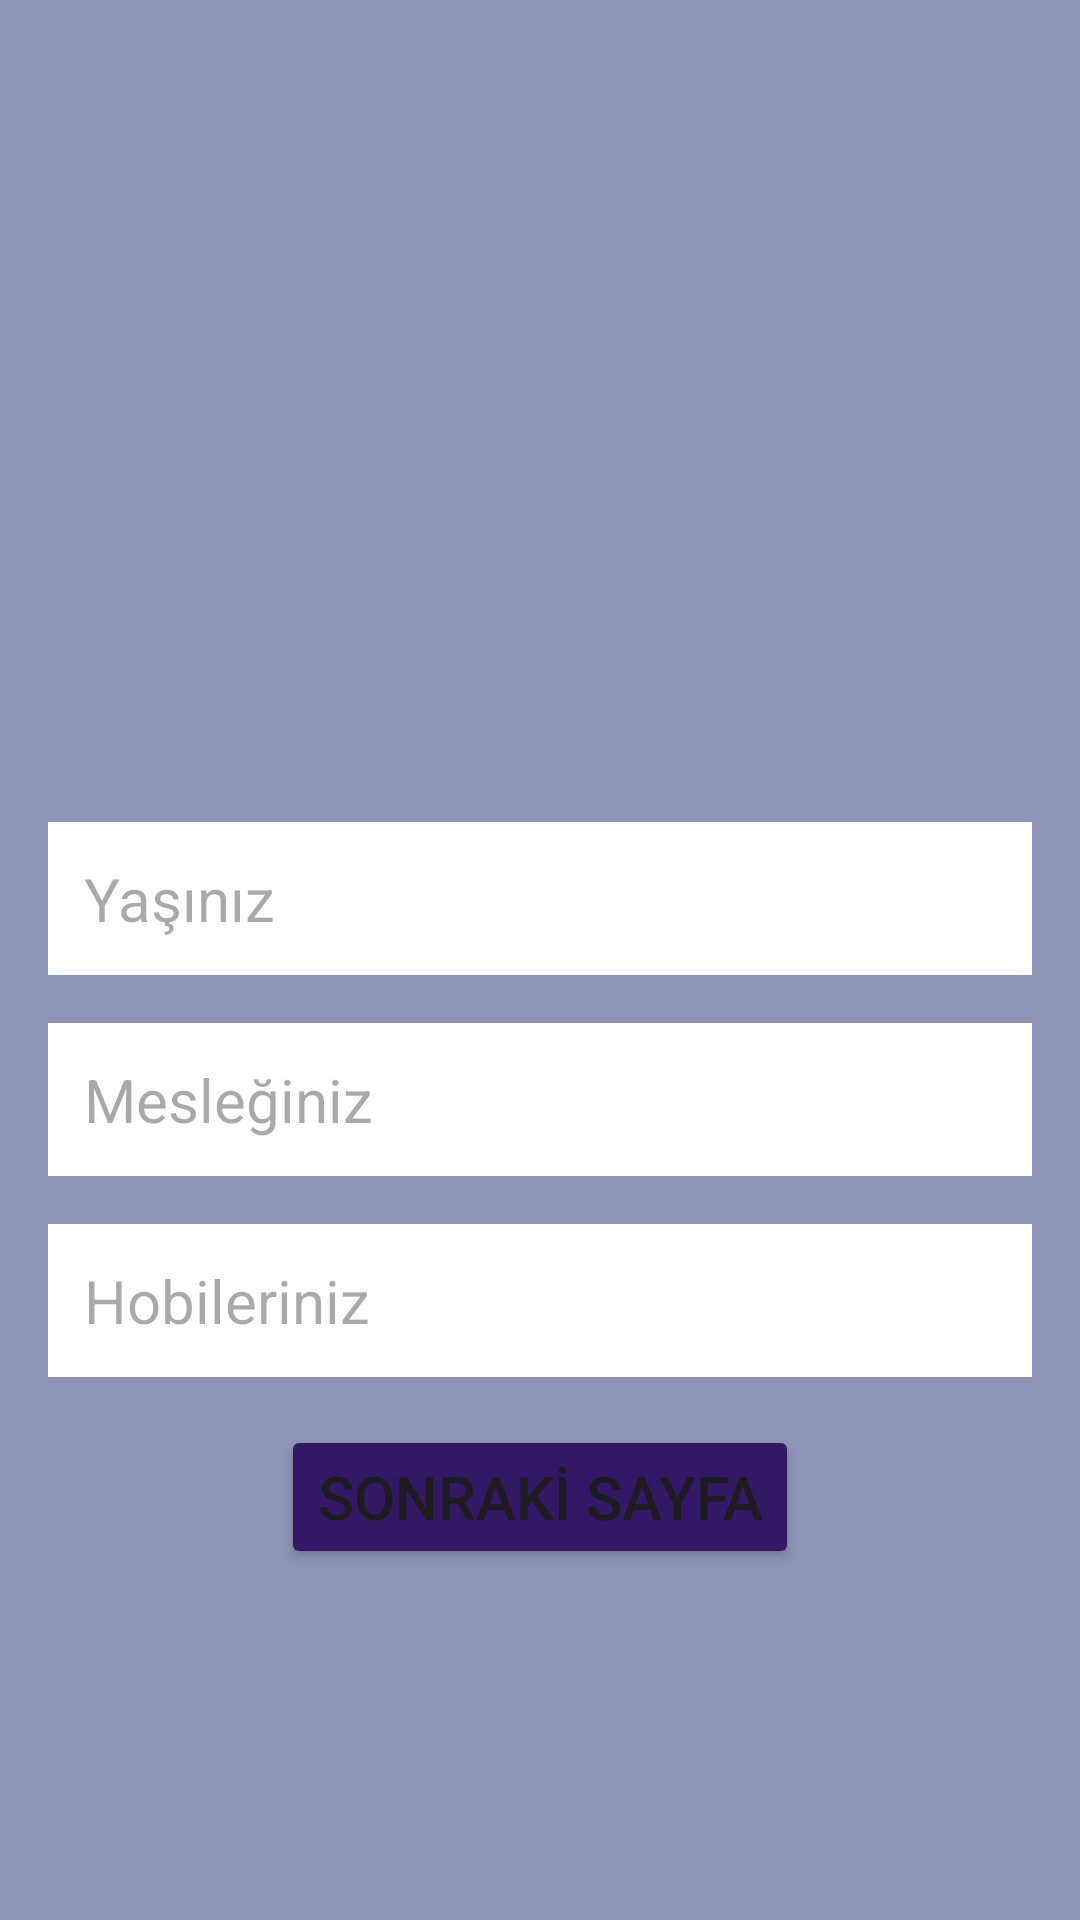

This screen was rendered from an Android layout file. Write that file and the resources it references.
<!-- AndroidManifest.xml: application theme Theme.UpschoolSenaHomework -->
<!-- res/layout/fragment_question.xml -->
<?xml version="1.0" encoding="utf-8"?>
<LinearLayout xmlns:android="http://schemas.android.com/apk/res/android"
    xmlns:tools="http://schemas.android.com/tools"
    android:layout_width="match_parent"
    android:layout_height="match_parent"
    android:background="@color/fon"
    android:gravity="center"
    android:orientation="vertical"
    tools:context=".ui.QuestionFragment">

    <TextView
        android:id="@+id/tvName"
        android:layout_width="match_parent"
        android:layout_height="wrap_content"
        android:layout_marginHorizontal="16dp"
        android:layout_marginTop="90dp"
        android:padding="12dp"
        android:textColor="@color/black"
        android:textSize="20sp"
        android:textStyle="bold"
        tools:text="Ad Soyad" />

    <EditText
        android:id="@+id/etYas"
        android:layout_width="match_parent"
        android:layout_height="wrap_content"
        android:layout_marginHorizontal="16dp"
        android:layout_marginTop="16dp"
        android:background="@color/white"
        android:inputType="text"
        android:padding="12dp"
        android:hint="Yaşınız"
        android:textColor="@color/black"
        android:textSize="20sp" />

    <EditText
        android:id="@+id/etMeslek"
        android:layout_width="match_parent"
        android:layout_height="wrap_content"
        android:layout_marginHorizontal="16dp"
        android:layout_marginTop="16dp"
        android:background="@color/white"
        android:inputType="text"
        android:padding="12dp"
        android:hint="Mesleğiniz"
        android:textColor="@color/black"
        android:textSize="20sp" />

    <EditText
        android:id="@+id/etHobiler"
        android:layout_width="match_parent"
        android:layout_height="wrap_content"
        android:layout_marginHorizontal="16dp"
        android:layout_marginTop="16dp"
        android:background="@color/white"
        android:inputType="text"
        android:padding="12dp"
        android:hint="Hobileriniz"
        android:textColor="@color/black"
        android:textSize="20sp"/>

    <Button
        android:id="@+id/gecisSayfasi"
        android:layout_width="wrap_content"
        android:layout_height="wrap_content"
        android:layout_marginHorizontal="16dp"
        android:layout_marginTop="16dp"
        android:backgroundTint="@color/buton"
        android:gravity="center"
        android:text="SONRAKİ SAYFA"
        android:textSize="20sp" />
</LinearLayout>
<!-- resources referenced by this layout -->
<resources>
  <color name="black">#FF000000</color>
  <color name="buton">#331866</color>
  <color name="fon">#8E94B6</color>
  <color name="white">#FFFFFFFF</color>
  <style name="Theme.UpschoolSenaHomework" parent="Base.Theme.UpschoolSenaHomework" />
  <style name="Base.Theme.UpschoolSenaHomework" parent="Theme.Material3.DayNight.NoActionBar">
          
          
      </style>
</resources>
